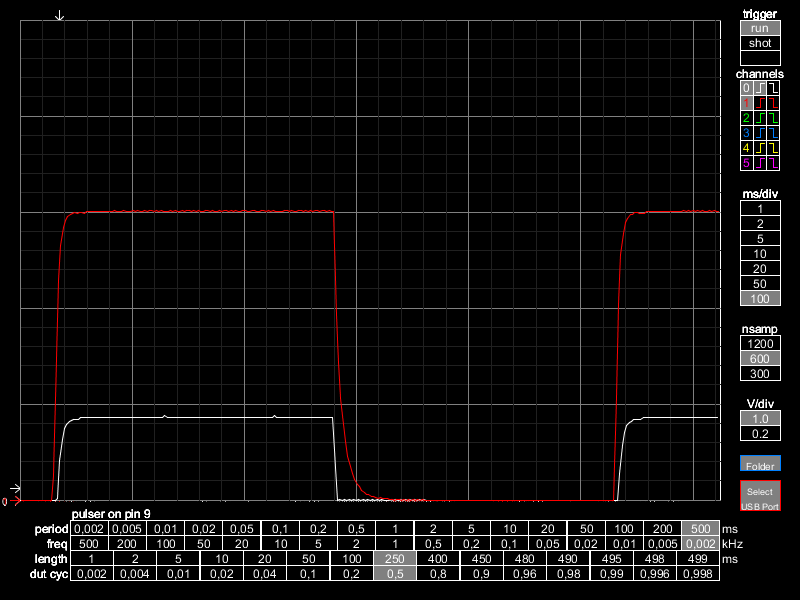

Data behind this chart, as committed beside it:
time(ms), voltage_0, voltage_1
0.0, 0.0, 0.0
2.08, 0.0, 0.0
4.16, 0.0, 0.0
6.24, 0.0, 0.0
8.32, 0.0, 0.0
10.4, 0.0, 0.0
12.48, 0.0, 0.0
14.56, 0.0, 0.0
16.64, 0.0, 0.0
18.72, 0.0, 0.0
20.8, 0.0, 0.0
22.88, 0.0, 0.0
24.96, 0.0, 0.0
27.04, 0.0, 0.0
29.12, 0.0, 0.2539
31.2, 0.0, 1.465
33.28, 0.02075, 2.288
35.36, 0.4114, 2.656
37.44, 0.6287, 2.836
39.52, 0.7434, 2.91
41.6, 0.7837, 2.953
43.68, 0.8215, 2.971
45.76, 0.824, 2.99
47.84, 0.8398, 2.991
49.92, 0.8423, 2.99
52, 0.8423, 2.992
54.08, 0.8594, 2.991
56.16, 0.863, 2.99
58.24, 0.8606, 3.008
60.32, 0.8594, 3.01
62.4, 0.8606, 3.008
64.48, 0.8594, 3.008
66.56, 0.8594, 3.008
68.64, 0.8594, 3.008
70.72, 0.8618, 3.009
72.8, 0.8594, 3.008
74.88, 0.8618, 3.009
76.96, 0.8594, 3.008
79.04, 0.8618, 3.009
81.12, 0.8618, 3.009
83.2, 0.8618, 3.011
85.28, 0.8606, 3.008
87.36, 0.8618, 3.009
89.44, 0.8594, 3.008
91.52, 0.8618, 3.011
93.6, 0.8606, 3.008
95.68, 0.8618, 3.009
97.76, 0.8618, 3.009
99.84, 0.8618, 3.011
101.9, 0.8606, 3.01
104, 0.8618, 3.011
106.1, 0.8606, 3.008
108.2, 0.8618, 3.009
110.2, 0.8618, 3.011
112.3, 0.863, 3.009
114.4, 0.8618, 3.011
116.5, 0.8618, 3.011
118.6, 0.8606, 3.008
120.6, 0.863, 3.011
122.7, 0.8606, 3.01
... 240 more rows
